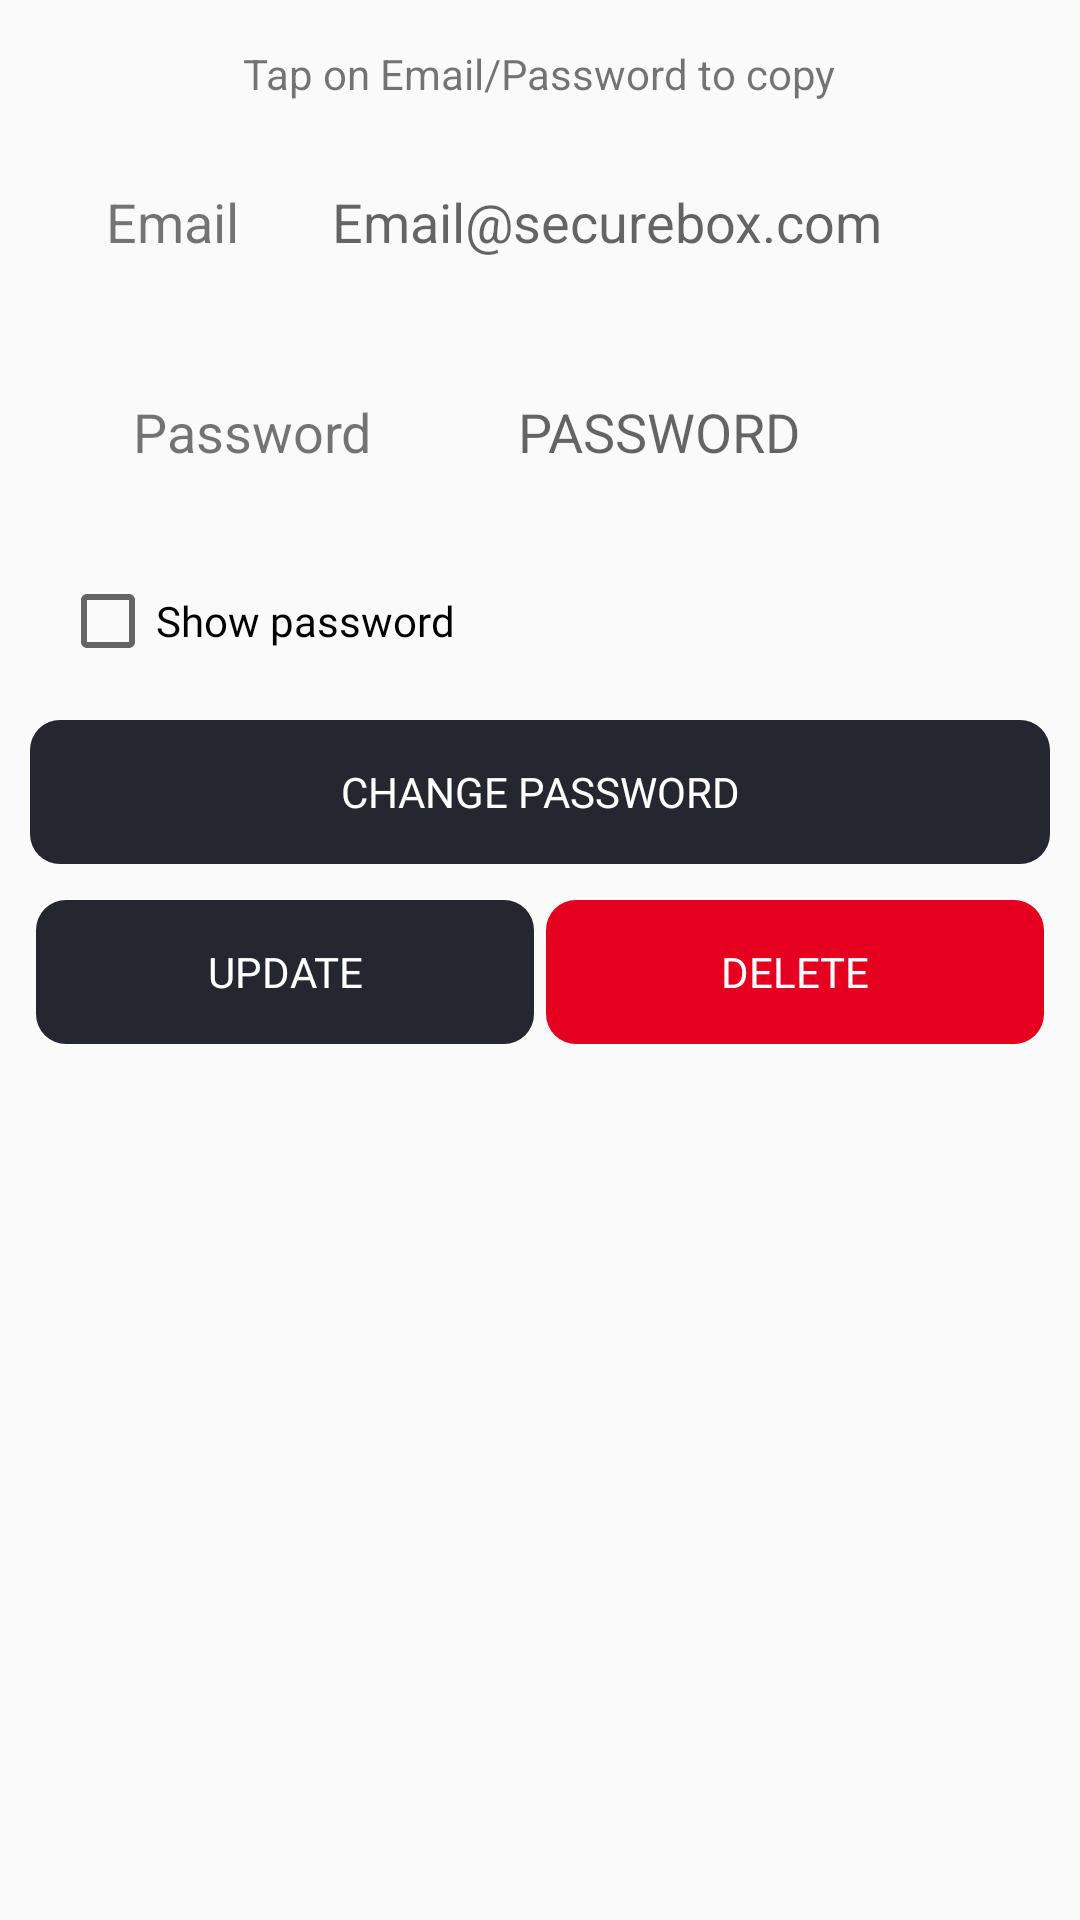

Android layout source for this screen:
<!-- AndroidManifest.xml: application theme AppTheme -->
<!-- res/layout/activity_modify.xml -->
<?xml version="1.0" encoding="utf-8"?>
<LinearLayout xmlns:android="http://schemas.android.com/apk/res/android"
    android:layout_width="match_parent"
    android:layout_height="match_parent"
    android:orientation="vertical"
    android:padding="10dp">

    <TextView
        android:layout_width="wrap_content"
        android:layout_height="wrap_content"
        android:layout_gravity="center"
        android:padding="5dp"
        android:text="Tap on Email/Password to copy" />

    <LinearLayout
        android:id="@+id/layout_email"
        android:layout_width="match_parent"
        android:layout_height="wrap_content"
        android:baselineAligned="false"
        android:orientation="horizontal"
        android:padding="10dp"
        android:onClick="copy_email"
        android:weightSum="3">

        <LinearLayout
            android:id="@+id/layout_action1"
            android:layout_width="wrap_content"
            android:layout_height="match_parent"
            android:layout_weight="1"
            android:gravity="center"
            android:orientation="horizontal"
            android:weightSum="1">

            <TextView
                android:layout_width="match_parent"
                android:layout_height="match_parent"
                android:gravity="center"
                android:text="Email"
                android:textSize="@dimen/text_medium_size" />
        </LinearLayout>

        <LinearLayout
            android:id="@+id/layout_action2"
            android:layout_width="wrap_content"
            android:layout_height="match_parent"
            android:layout_weight="1"
            android:gravity="center"
            android:orientation="horizontal"
            android:weightSum="1.5">

            <TextView
                android:id="@+id/modify_email"
                android:layout_width="match_parent"
                android:layout_height="@dimen/text_view_size"
                android:gravity="center"
                android:hint="Email@securebox.com"
                android:textSize="@dimen/text_medium_size" />
        </LinearLayout>

    </LinearLayout>

    <LinearLayout
        android:id="@+id/layout_password"
        android:layout_width="match_parent"
        android:layout_height="wrap_content"
        android:baselineAligned="false"
        android:orientation="horizontal"
        android:padding="10dp"
        android:onClick="copy_password"
        android:weightSum="3">

        <LinearLayout
            android:id="@+id/layout1"
            android:layout_width="wrap_content"
            android:layout_height="match_parent"
            android:layout_weight="1"
            android:gravity="center"
            android:orientation="horizontal"
            android:weightSum="1">

            <TextView
                android:layout_width="match_parent"
                android:layout_height="match_parent"
                android:gravity="center"
                android:text="Password"
                android:textSize="@dimen/text_medium_size" />
        </LinearLayout>

        <LinearLayout
            android:id="@+id/layout2"
            android:layout_width="wrap_content"
            android:layout_height="match_parent"
            android:layout_weight="1"
            android:gravity="center"
            android:orientation="horizontal"
            android:weightSum="1.5">

            <TextView
                android:id="@+id/modify_old_password"
                android:layout_width="match_parent"
                android:layout_height="@dimen/text_view_size"
                android:gravity="center"
                android:hint="PASSWORD"
                android:inputType="textPassword"
                android:textSize="@dimen/text_medium_size" />
        </LinearLayout>

    </LinearLayout>

    <CheckBox
        android:id="@+id/show_password"
        android:layout_width="wrap_content"
        android:layout_height="wrap_content"
        android:text="Show password"
        android:fontFamily="@font/capriola"
        android:layout_marginVertical="12dp"
        android:layout_marginStart="10dp"
        android:checked="false" />

    <Button
        android:id="@+id/change_password_button"
        android:layout_width="match_parent"
        android:layout_height="wrap_content"
        android:layout_marginTop="5dp"
        android:background="@drawable/btn_shape_capsule_safe"
        style="?android:attr/buttonBarButtonStyle"
        android:fontFamily="@font/capriola"
        android:textColor="@color/white"
        android:text="Change password" />

    <LinearLayout
        android:id="@+id/change_password"
        android:layout_width="fill_parent"
        android:layout_height="wrap_content"
        android:orientation="vertical"
        android:layout_margin="5dp"
        android:visibility="gone">

        <EditText
            android:id="@+id/modify_new_password"
            android:layout_width="match_parent"
            android:layout_height="@dimen/text_view_size"
            android:autofillHints="false"
            android:hint="New password"
            android:inputType="textPassword"
            android:maxLength="32"
            android:maxLines="1" />

        <CheckBox
            android:id="@+id/modify_show_password"
            android:layout_width="wrap_content"
            android:layout_height="wrap_content"
            android:layout_marginTop="12dp"
            android:layout_marginBottom="12dp"
            android:checked="false"
            android:text="Show password" />
    </LinearLayout>

    <LinearLayout
        android:layout_width="fill_parent"
        android:layout_height="wrap_content"
        android:gravity="center_horizontal"
        android:layout_marginTop="10dp"
        android:orientation="horizontal"
        android:weightSum="2">

        <Button
            android:id="@+id/modify_update"
            android:layout_width="wrap_content"
            android:layout_height="wrap_content"
            android:layout_margin="2dp"
            android:layout_weight="1"
            style="?android:attr/buttonBarButtonStyle"
            android:background="@drawable/btn_shape_capsule_safe"
            android:fontFamily="@font/capriola"
            android:text="@string/btn_update"
            android:textColor="@color/white" />


        <Button
            android:id="@+id/modify_delete"
            android:layout_width="wrap_content"
            android:layout_height="wrap_content"
            android:layout_margin="2dp"
            android:layout_weight="1"
            style="?android:attr/buttonBarButtonStyle"
            android:background="@drawable/btn_shape_capsule_danger"
            android:fontFamily="@font/capriola"
            android:text="@string/btn_delete"
            android:textColor="@color/white" />
    </LinearLayout>

</LinearLayout>
<!-- resources referenced by this layout -->
<resources>
  <dimen name="text_medium_size">18sp</dimen>
  <dimen name="text_view_size">50dp</dimen>
  <!-- drawable btn_shape_capsule_danger (drawable) -->
  <?xml version="1.0" encoding="utf-8"?>
  <selector xmlns:android="http://schemas.android.com/apk/res/android">
  
      <item android:state_pressed="true">
          <shape android:shape="rectangle">
  
              <solid android:color="@color/jd_red" />
              <corners android:radius="10dp" />
          </shape>
  
      </item>
      <item>
          <shape android:shape="rectangle">
              <solid android:color="@color/jd_light" />
              <corners android:radius="10dp" />
          </shape>
      </item>
  
  </selector>
  <!-- drawable btn_shape_capsule_safe (drawable) -->
  <?xml version="1.0" encoding="utf-8"?>
  <selector xmlns:android="http://schemas.android.com/apk/res/android">
  
      <item android:state_pressed="true">
          <shape android:shape="rectangle">
  
              <solid android:color="@color/colorAccent" />
              <corners android:radius="10dp" />
  
          </shape>
  
      </item>
      <item>
          <shape android:shape="rectangle">
              <solid android:color="@color/colorPrimaryDark" />
              <corners android:radius="10dp" />
          </shape>
  
      </item>
  
  </selector>
  <string name="btn_delete">Delete</string>
  <string name="btn_update">Update</string>
  <style name="AppTheme" parent="Theme.AppCompat.DayNight.DarkActionBar">
          
          <item name="colorPrimary">@color/colorPrimary</item>
          <item name="colorPrimaryDark">@color/colorPrimaryDark</item>
          <item name="colorAccent">@color/colorAccent</item>
      </style>
  <color name="jd_red">#CB0000</color>
  <color name="jd_light">#E5001F</color>
  <color name="colorAccent">#FDD036</color>
  <color name="colorPrimaryDark">#262630</color>
  <color name="colorPrimary">#264653</color>
  <!-- not gathered from this repository: default colours our renderer supplied (Android Studio template values) -->
  <color name="white">#FFFFFFFF</color>
</resources>
